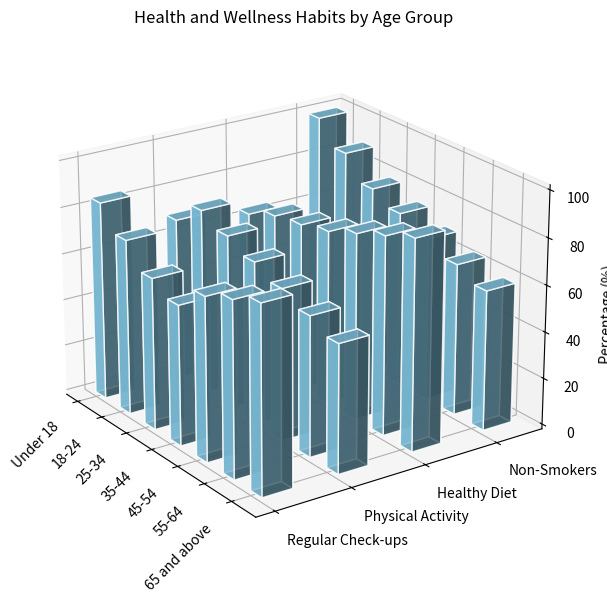

Generate this figure with matplotlib: (Note: this script raises an exception after producing the figure.)
import numpy as np
import matplotlib.pyplot as plt
from mpl_toolkits.mplot3d import Axes3D

# Data
data = np.array([[85, 70, 65, 100],
                 [75, 80, 70, 90],
                 [65, 75, 72, 80],
                 [60, 70, 75, 75],
                 [70, 65, 80, 70],
                 [75, 60, 85, 65],
                 [80, 55, 90, 60]], dtype=np.float32)
x_values = ['Under 18', '18-24', '25-34', '35-44', '45-54', '55-64', '65 and above']
y_values = ['Regular Check-ups', 'Physical Activity', 'Healthy Diet', 'Non-Smokers']

# Figure and Subplot
fig = plt.figure(figsize=(10, 7))
ax = fig.add_subplot(111, projection='3d')

# Create 3D bars for each group
x_labels = np.arange(len(x_values))
for i in range(len(y_values)):
    ax.bar3d(x_labels, [i]*len(x_values), np.zeros(len(x_values)), 0.4, 0.4, data[:, i], color='skyblue', alpha=0.8, edgecolor='white')

# Labels
ax.set_xticks(x_labels)
ax.set_yticks(np.arange(len(y_values)))
ax.set_xticklabels(x_values, rotation=45, horizontalalignment='right')
ax.set_yticklabels(y_values, ha='left')

# Title and other settings
ax.set_title('Health and Wellness Habits by Age Group')
ax.set_zlabel('Percentage (%)')
ax.view_init(elev=22, azim=-35)
plt.grid()
plt.tight_layout()

# Save the picture
plt.savefig('/cpfs01/user/yehancheng/workspace/datasets/SimChartV2/demo/3D/png/106_202312302126.png')

# clear current figure after saving
plt.clf()
